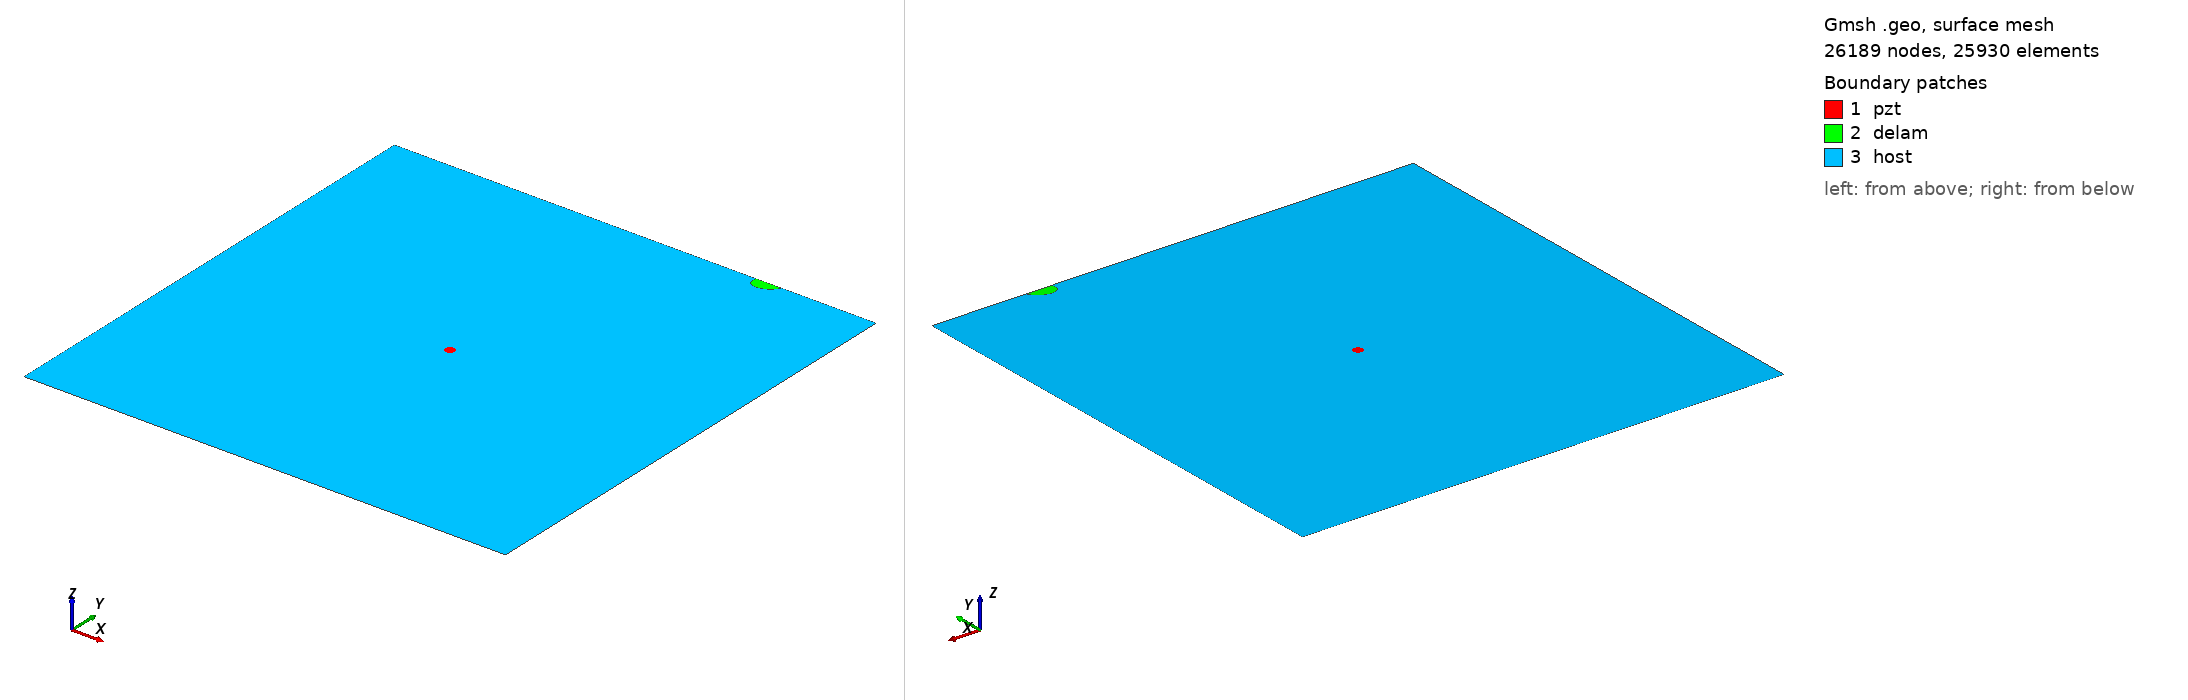

Gmsh geometry script, surface-meshed: 26189 nodes, 25930 surface elements. Boundary patches (legend numbers): 1 pzt, 2 delam, 3 host. Left view from above one corner, right view from below the opposite corner. Legend entries are the model's physical surfaces. The drawing asked Gmsh for element sizes between 1% and 20% of the model's largest extent; the script's own settings can give other sizes.

=== delam1_position_no_98_a_15mm_b_10mm_angle_30.geo (drawn) ===
SetFactory("OpenCASCADE");
L=0.500000; 
W=0.500000; 
a=0.015000; 
b=0.010000; 
x=0.388889; 
y=0.500000; 
alpha=0.166667 *Pi; 
r=0.005000; 
xpzt=0.250000; 
ypzt=0.250000; 
//+
Point(1) = {0, 0, 0, 1.0};
//+
Point(2) = {L, 0, 0, 1.0};
//+
Point(3) = {L, W, 0, 1.0};
//+
Point(4) = {0, W, 0, 1.0};
//+
Line(1) = {1, 2};
//+
Line(2) = {2, 3};
//+
Line(3) = {3, 4};
//+
Line(4) = {4, 1};
//+
Circle(5) = {xpzt, ypzt, -0, r, 0, 2*Pi};
//+
Ellipse(6) = {x, y, -0, a, b, 0, 2*Pi};
//+
Rotate {{0, 0, 1}, {x, y, 0}, alpha} {
  Curve{6}; 
}
//+
BooleanDifference{ Curve{6}; Delete; }{ Curve{3}; }
//+
Delete {
  Curve{6}; 
}
//+
Delete {
  Curve{3}; 
}
//+
Line(9) = {7, 8};
//+
Line(10) = {3, 8};
//+
Line(11) = {7, 4};
//+
Curve Loop(1) = {5};
//+
Plane Surface(1) = {1};
//+
Curve Loop(2) = {9, 7};
//+
Plane Surface(2) = {2};
//+
Curve Loop(3) = {10, -7, 11, 4, 1, 2};
//+
Curve Loop(4) = {5};
//+
Plane Surface(3) = {3, 4};
//+
Point(9) = {xpzt, ypzt, 0, 1.0};
//+
Point{9} In Surface {1};// mesh node at centre of pzt
//+
Physical Surface("pzt") = {1};
//+
Physical Surface("delam") = {2};
//+
Physical Surface("host") = {3};

Mesh.Algorithm = 6; // Frontal
Mesh.CharacteristicLengthFactor = 0.080000;
Mesh.CharacteristicLengthMin = 0.001000;
Mesh.CharacteristicLengthMax = 0.200000;
Mesh.RecombineAll = 1; // Apply recombination algorithm
Mesh.SubdivisionAlgorithm = 1; // 1: all quadrangles
Mesh.Smoothing = 1;
